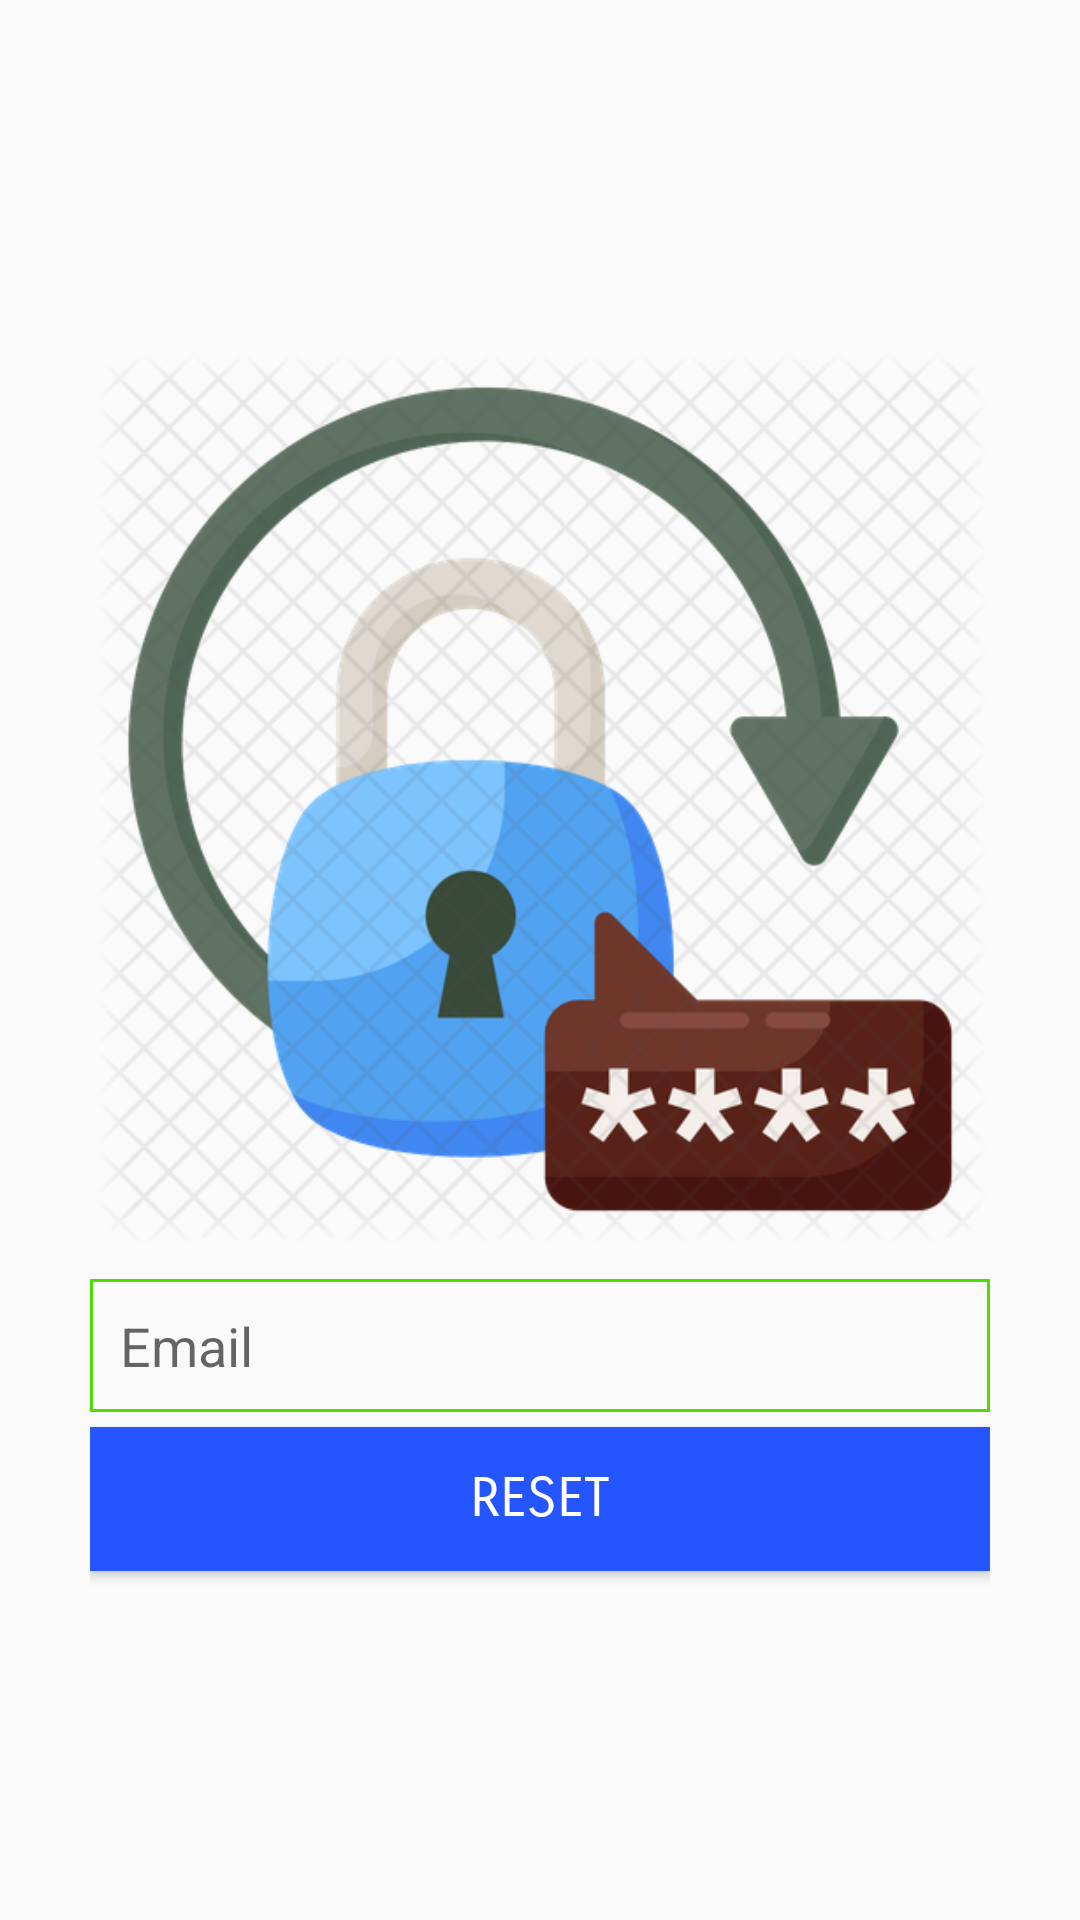

Layout XML and referenced resources for this Android screen:
<!-- AndroidManifest.xml: application theme Theme.AppCompat.Light.NoActionBar -->
<!-- res/layout/activity_reset_password.xml -->
<?xml version="1.0" encoding="utf-8"?>
<LinearLayout xmlns:android="http://schemas.android.com/apk/res/android"
    xmlns:tools="http://schemas.android.com/tools"
    android:layout_width="match_parent"
    android:layout_height="match_parent"
    tools:context=".ResetPasswordActivity"
    android:orientation="vertical"
    android:gravity="center"
    android:padding="30dp">

    <ImageView
        android:layout_width="300dp"
        android:layout_height="300dp"
        android:layout_gravity="center"
        android:src="@drawable/reset_password"/>
    <EditText
        android:layout_width="match_parent"
        android:layout_height="wrap_content"
        android:hint="Email"
        android:inputType="textEmailAddress"
        android:background="@drawable/edittext_style"
        android:id="@+id/et_email"
        android:imeOptions="actionDone"
        android:layout_marginTop="10dp"/>
    <Button
        android:layout_width="match_parent"
        android:layout_height="wrap_content"
        android:text="RESET"
        android:fontFamily="sans-serif-smallcaps"
        android:id="@+id/btn_reset"
        android:textSize="18sp"
        android:background="#2555FF"
        android:textColor="#FFF"
        android:layout_marginTop="5dp"/>
</LinearLayout>
<!-- resources referenced by this layout -->
<resources>
  <!-- drawable edittext_style (drawable) -->
  <?xml version="1.0" encoding="utf-8"?>
  <shape xmlns:android="http://schemas.android.com/apk/res/android">
      <stroke
          android:width="1dp"
          android:color="#4DDD00" />
      <solid
          android:color="#00FFFFFF"
          android:paddingLeft="10dp"
          android:paddingTop="10dp"/>
      <padding
          android:left="10dp"
          android:top="10dp"
          android:right="10dp"
          android:bottom="10dp" />
  </shape>
  <!-- drawable reset_password: png bitmap (drawable, 142666 bytes) -->
</resources>
